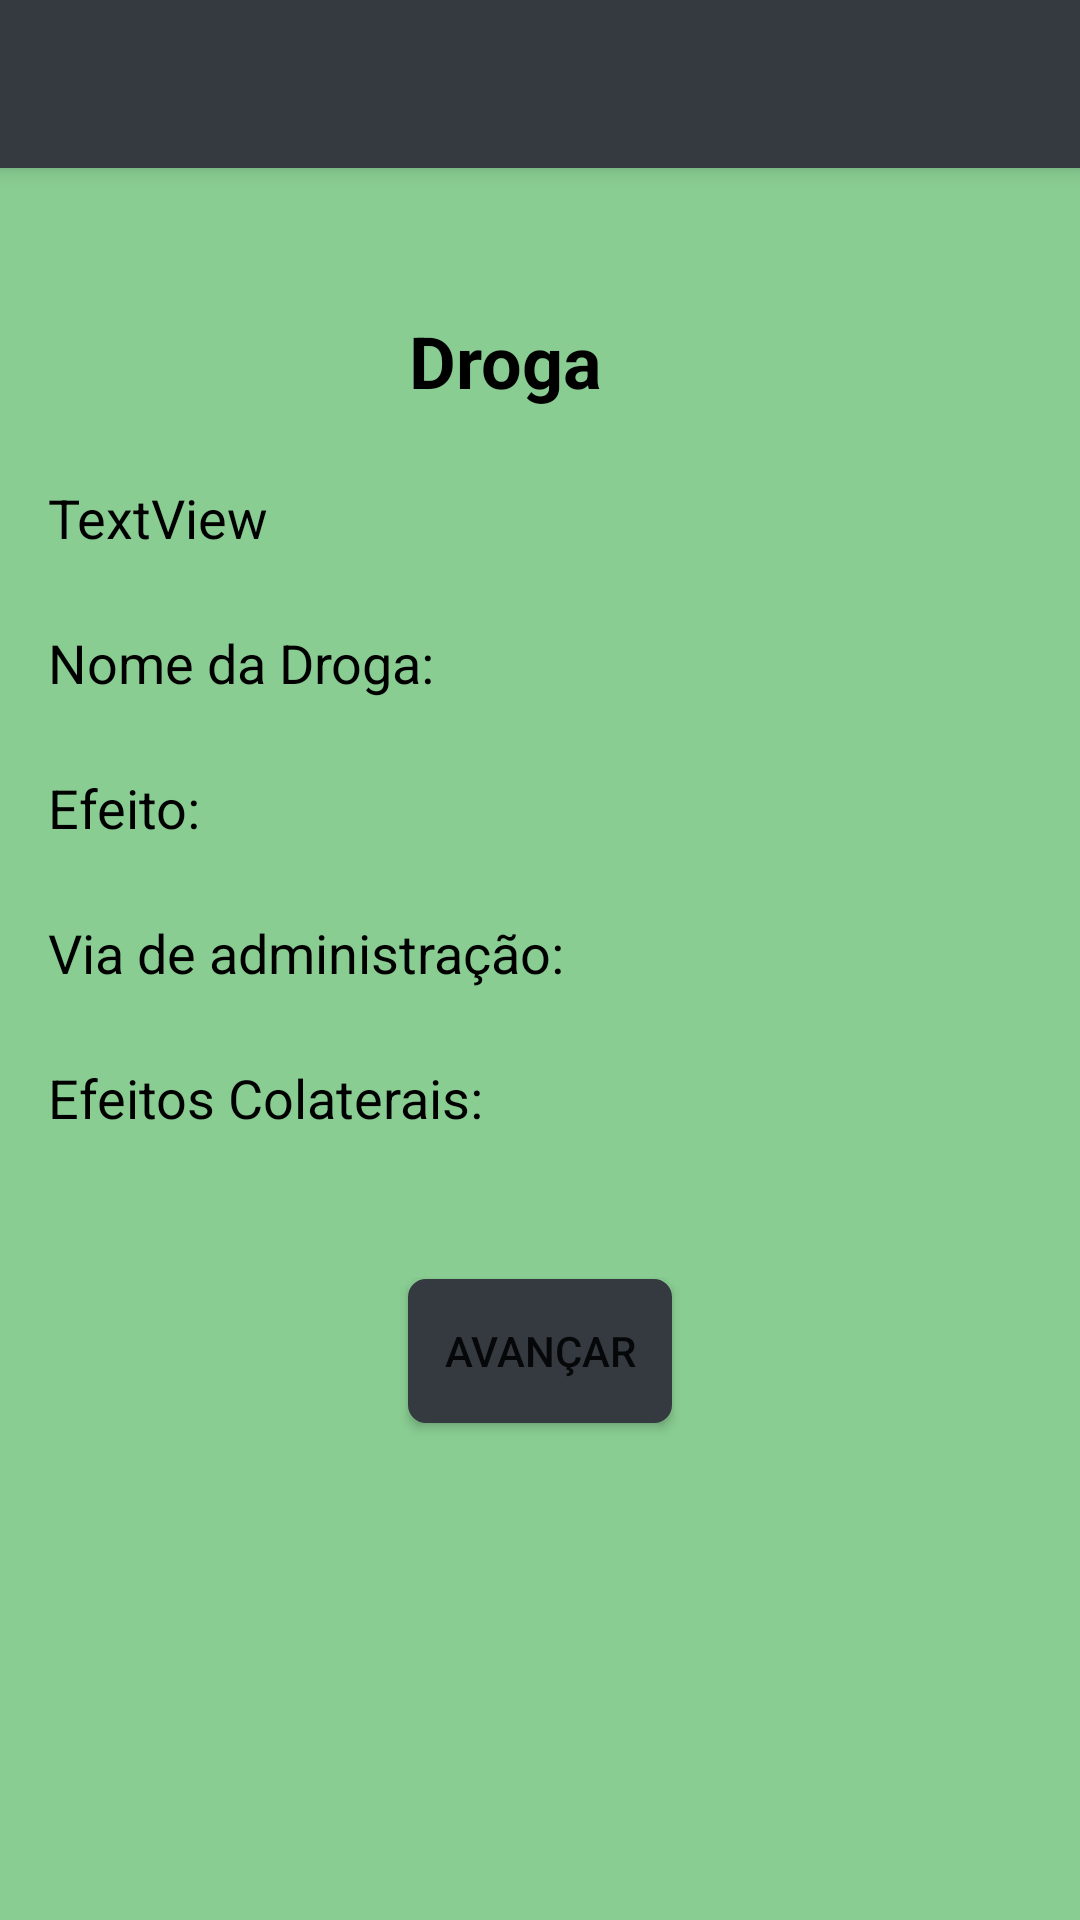

Reconstruct the res/layout file that produces this screen, plus the resources it refers to.
<!-- AndroidManifest.xml: application theme AppTheme -->
<!-- res/layout/activity_checklists.xml -->
<?xml version="1.0" encoding="utf-8"?>
<android.support.design.widget.CoordinatorLayout xmlns:android="http://schemas.android.com/apk/res/android"
    xmlns:app="http://schemas.android.com/apk/res-auto"
    xmlns:tools="http://schemas.android.com/tools"
    android:layout_width="match_parent"
    android:layout_height="match_parent"
    tools:context=".Checklists">

    <android.support.design.widget.AppBarLayout
        android:layout_width="match_parent"
        android:layout_height="wrap_content"
        android:theme="@style/AppTheme.AppBarOverlay">

        <android.support.v7.widget.Toolbar
            android:id="@+id/toolbar"
            android:layout_width="match_parent"
            android:layout_height="?attr/actionBarSize"
            android:background="?attr/colorPrimary"
            app:popupTheme="@style/AppTheme.PopupOverlay" />

    </android.support.design.widget.AppBarLayout>

    <include layout="@layout/content_checklists" />

</android.support.design.widget.CoordinatorLayout>
<!-- res/layout/content_checklists.xml (included above) -->
<?xml version="1.0" encoding="utf-8"?>
<android.support.constraint.ConstraintLayout xmlns:android="http://schemas.android.com/apk/res/android"
    xmlns:app="http://schemas.android.com/apk/res-auto"
    xmlns:tools="http://schemas.android.com/tools"
    android:layout_width="match_parent"
    android:layout_height="match_parent"
    android:background="@color/colorBackground"
    app:layout_behavior="@string/appbar_scrolling_view_behavior"
    tools:context=".Checklists"
    tools:showIn="@layout/activity_checklists">

    <TextView
        android:id="@+id/textView16"
        android:layout_width="wrap_content"
        android:layout_height="0dp"
        android:layout_marginEnd="8dp"
        android:layout_marginLeft="8dp"
        android:layout_marginRight="8dp"
        android:layout_marginStart="8dp"
        android:layout_marginTop="48dp"
        android:text="Droga"
        android:textColor="@android:color/black"
        android:textSize="24sp"
        android:textStyle="bold"
        app:layout_constraintEnd_toEndOf="parent"
        app:layout_constraintHorizontal_bias="0.459"
        app:layout_constraintStart_toStartOf="parent"
        app:layout_constraintTop_toTopOf="parent" />

    <TextView
        android:id="@+id/textView17"
        android:layout_width="wrap_content"
        android:layout_height="wrap_content"
        android:layout_marginLeft="16dp"
        android:layout_marginStart="16dp"
        android:layout_marginTop="24dp"
        android:text="TextView"
        android:textColor="@android:color/black"
        android:textSize="18sp"
        app:layout_constraintStart_toStartOf="parent"
        app:layout_constraintTop_toBottomOf="@+id/textView16"
        tools:text="Nome Fantasia:" />

    <TextView
        android:id="@+id/textView18"
        android:layout_width="wrap_content"
        android:layout_height="wrap_content"
        android:layout_marginTop="24dp"
        android:text="Nome da Droga:"
        android:textColor="@android:color/black"
        android:textSize="18sp"
        app:layout_constraintStart_toStartOf="@+id/textView17"
        app:layout_constraintTop_toBottomOf="@+id/textView17" />

    <TextView
        android:id="@+id/textView19"
        android:layout_width="wrap_content"
        android:layout_height="wrap_content"
        android:layout_marginTop="24dp"
        android:text="Efeito:"
        android:textColor="@android:color/black"
        android:textSize="18sp"
        app:layout_constraintStart_toStartOf="@+id/textView18"
        app:layout_constraintTop_toBottomOf="@+id/textView18" />

    <TextView
        android:id="@+id/textView20"
        android:layout_width="wrap_content"
        android:layout_height="wrap_content"
        android:layout_marginTop="24dp"
        android:text="Via de administração:"
        android:textColor="@android:color/black"
        android:textSize="18sp"
        app:layout_constraintStart_toStartOf="@+id/textView19"
        app:layout_constraintTop_toBottomOf="@+id/textView19" />

    <TextView
        android:id="@+id/textView21"
        android:layout_width="wrap_content"
        android:layout_height="wrap_content"
        android:layout_marginTop="24dp"
        android:text="Efeitos Colaterais:"
        android:textColor="@android:color/black"
        android:textSize="18sp"
        app:layout_constraintStart_toStartOf="@+id/textView20"
        app:layout_constraintTop_toBottomOf="@+id/textView20" />

    <Button
        android:id="@+id/button2"
        android:layout_width="wrap_content"
        android:layout_height="wrap_content"
        android:layout_marginEnd="8dp"
        android:layout_marginLeft="8dp"
        android:layout_marginRight="8dp"
        android:layout_marginStart="8dp"
        android:background="@drawable/botao_redondo"
        android:text="Avançar"
        android:textColor="@color/zxing_status_text"
        app:layout_constraintEnd_toEndOf="parent"
        app:layout_constraintStart_toStartOf="parent"
        app:layout_constraintTop_toBottomOf="@+id/textView22" />

    <TextView
        android:id="@+id/textView22"
        android:layout_width="wrap_content"
        android:layout_height="wrap_content"
        android:layout_marginTop="24dp"
        android:textColor="@android:color/black"
        android:textSize="18sp"
        app:layout_constraintStart_toStartOf="@+id/textView21"
        app:layout_constraintTop_toBottomOf="@+id/textView21" />

</android.support.constraint.ConstraintLayout>
<!-- resources referenced by this layout -->
<resources>
  <color name="colorBackground">#89CD92</color>
  <!-- drawable botao_redondo (drawable) -->
  <shape xmlns:android="http://schemas.android.com/apk/res/android"
      android:shape="rectangle"
      >
  
      <corners
          android:radius="5dp"
          />
  
      <solid android:color="@color/colorPrimary" />
  
      <stroke
          android:width="2dp"
          android:color="@color/colorPrimary"
          />
  </shape>
  <style name="AppTheme.AppBarOverlay" parent="ThemeOverlay.AppCompat.Dark.ActionBar" />
  <style name="AppTheme.PopupOverlay" parent="ThemeOverlay.AppCompat.Light" />
  <style name="AppTheme" parent="Theme.AppCompat.Light.DarkActionBar">
          
          <item name="colorPrimary">@color/colorPrimary</item>
          <item name="colorPrimaryDark">@color/colorPrimaryDark</item>
          <item name="colorAccent">@color/colorAccent</item>
      </style>
  <color name="colorPrimary">#343A40</color>
  <color name="colorPrimaryDark">#343A40</color>
  <color name="colorAccent">#FF4081</color>
</resources>
